Dataset: Dataset (GitHub, the-abood/AI-Powered-Self-Checkout-Systems-in-Retail-Environments). Classes: blue boost, pepsi, purple boost, quavers, red boost, tuna sandwich.

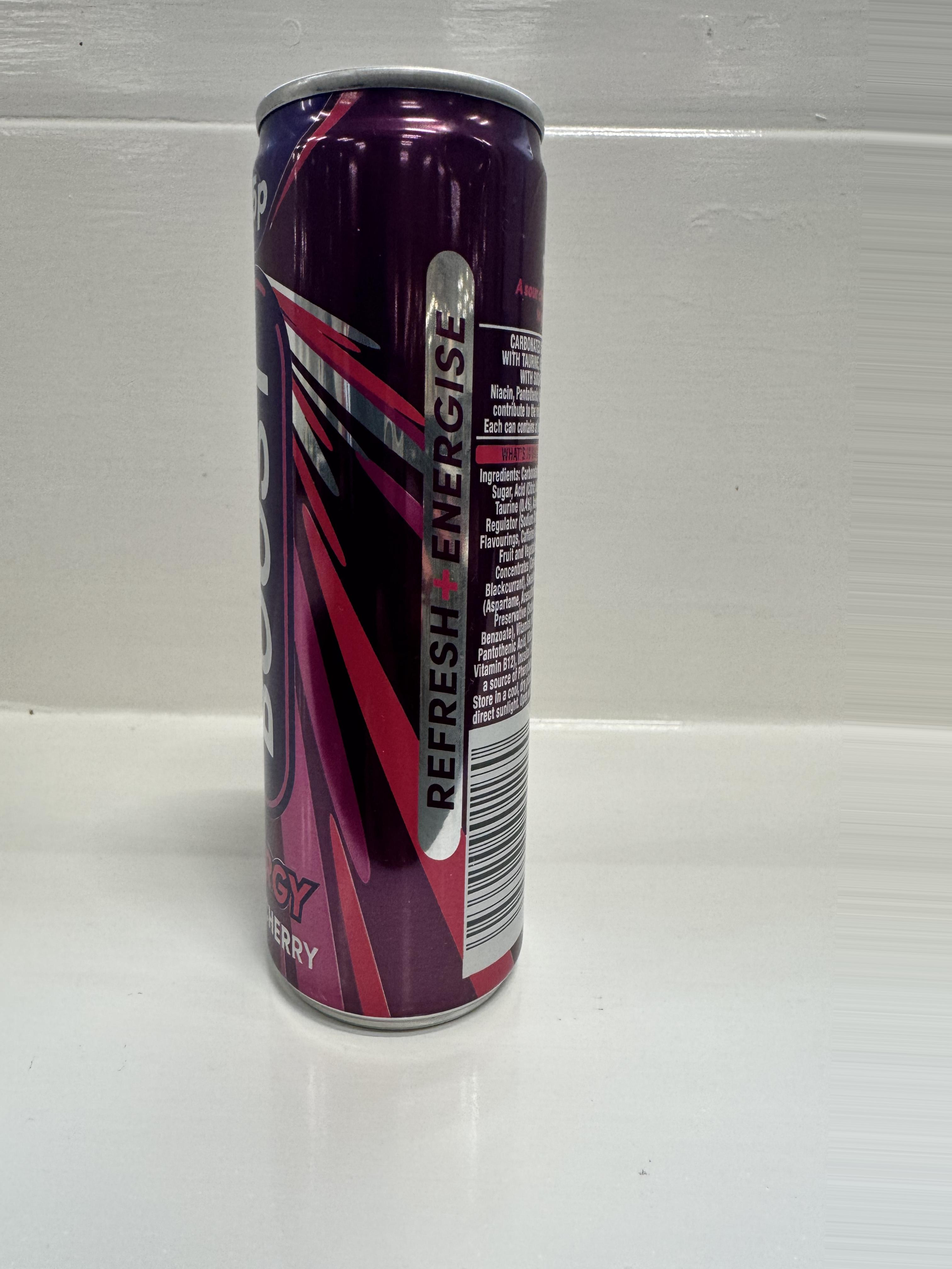
Label: purple boost

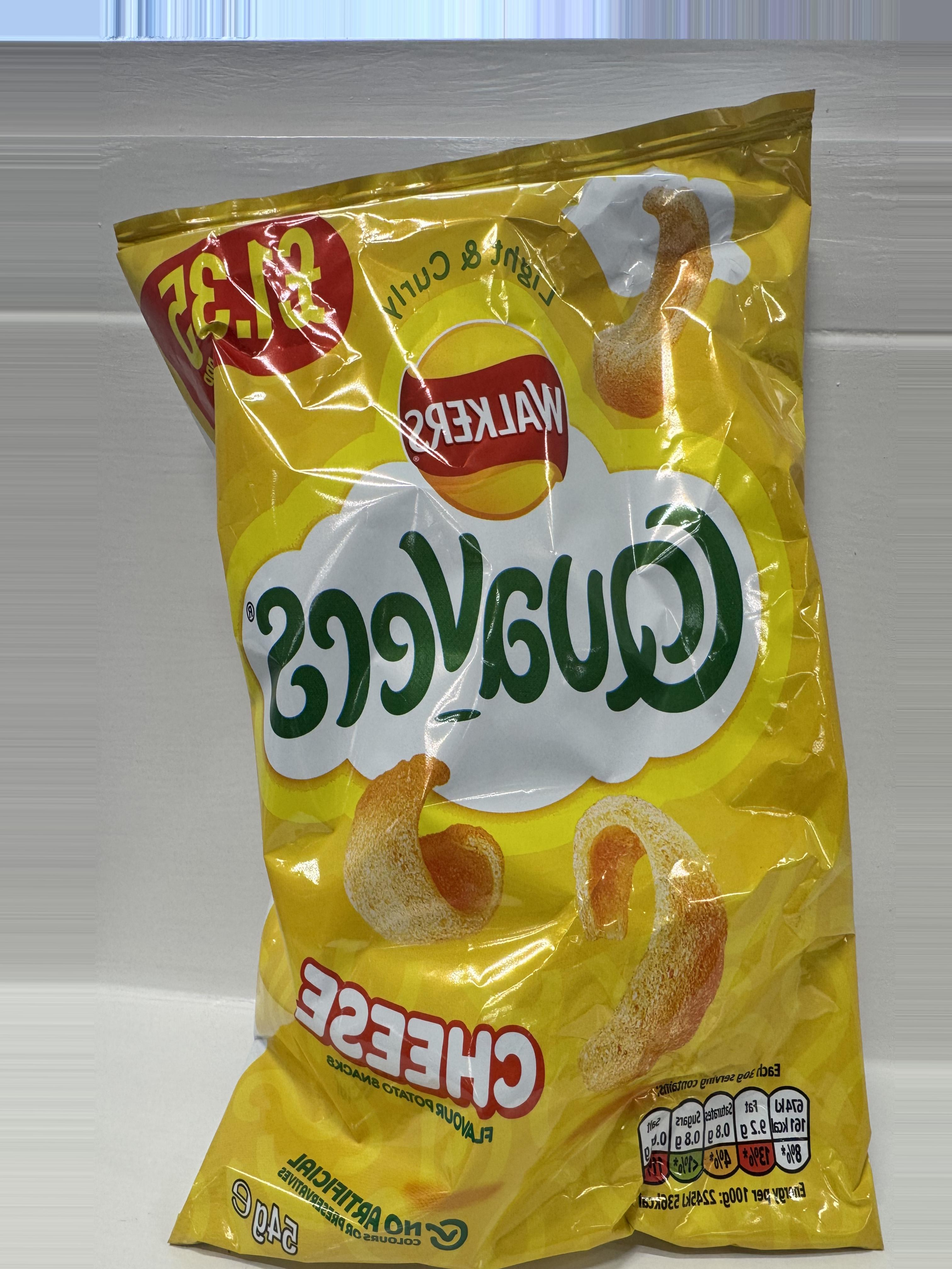
Label: quavers

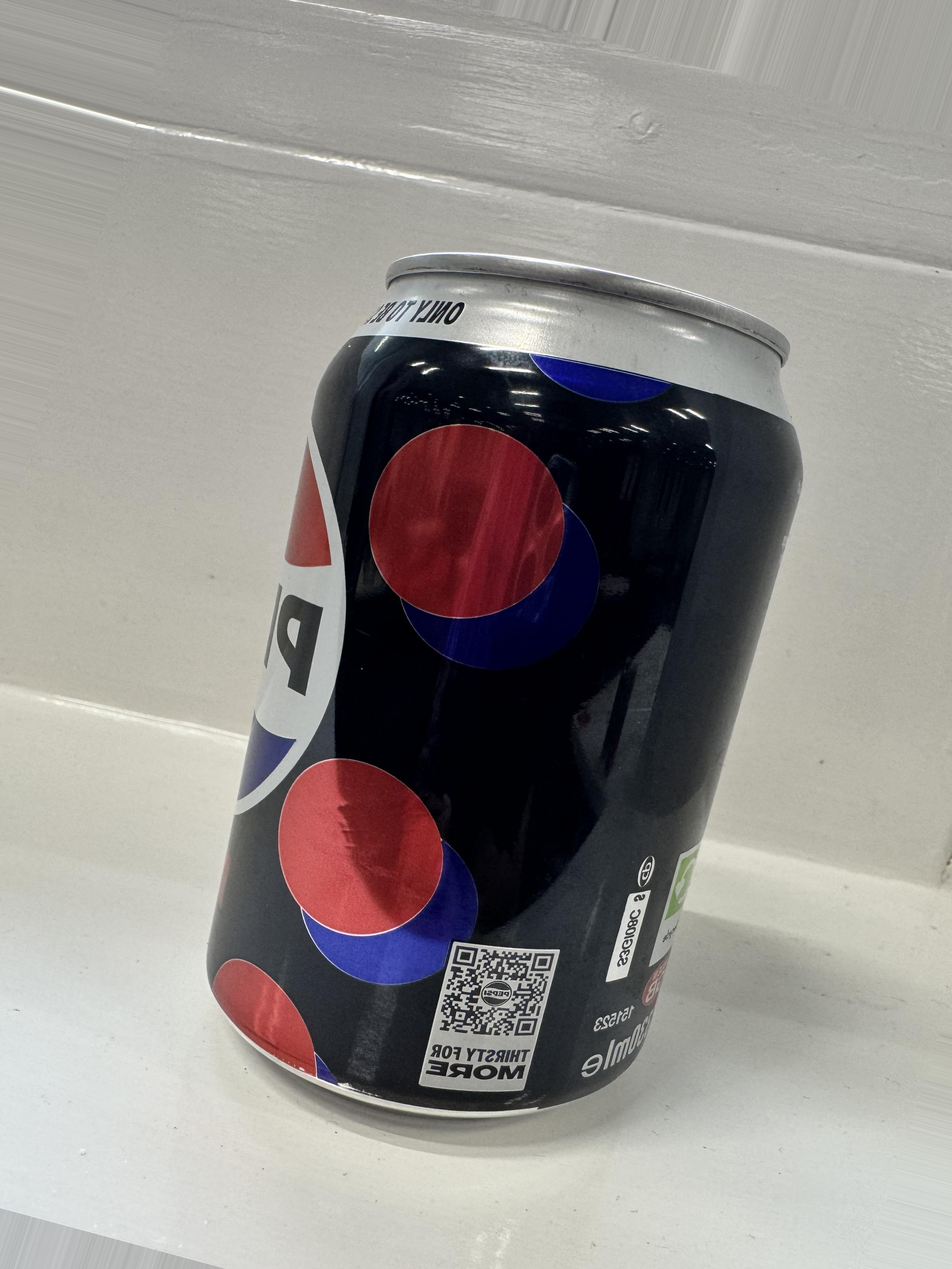
Label: pepsi

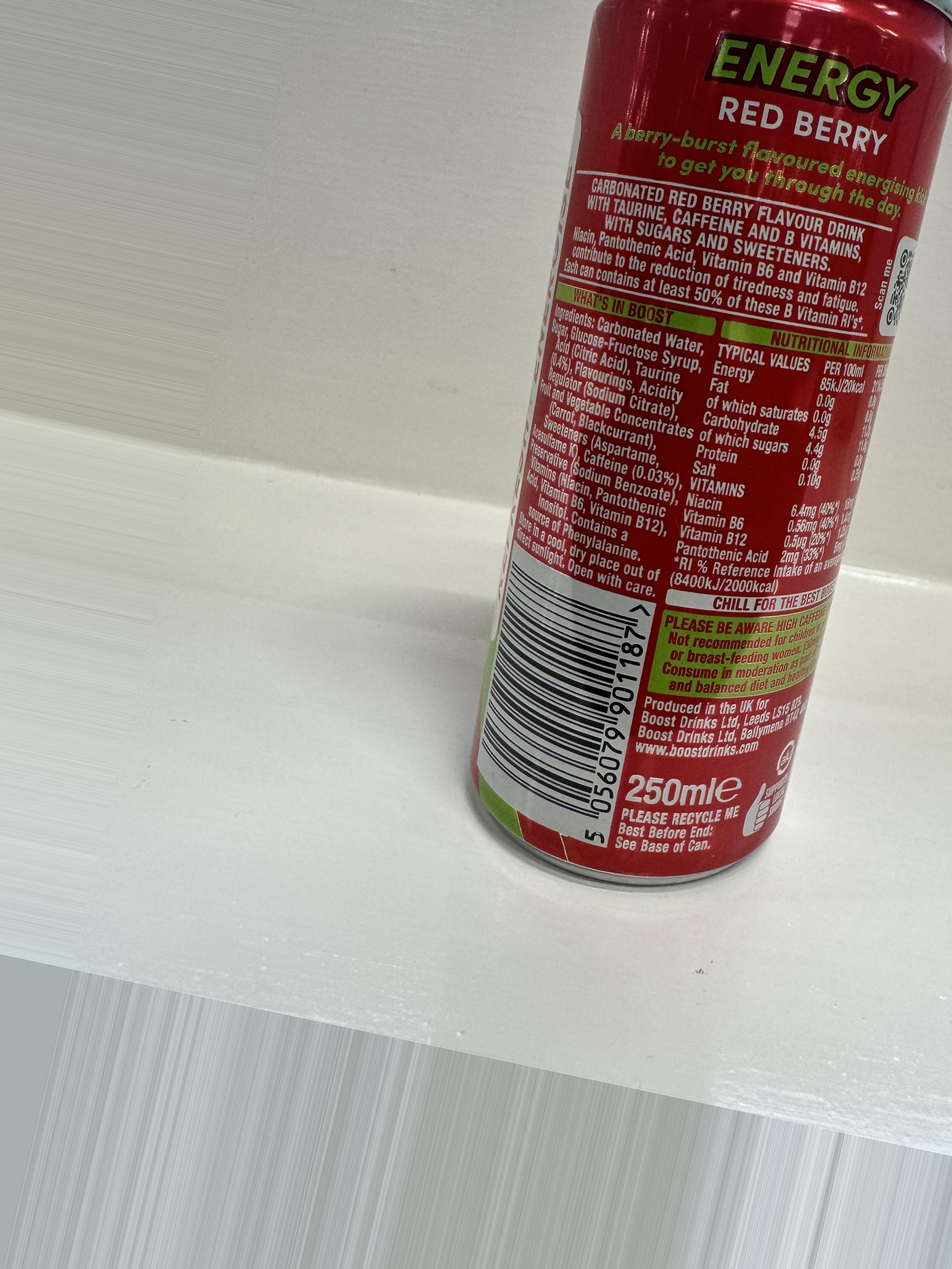
Label: red boost

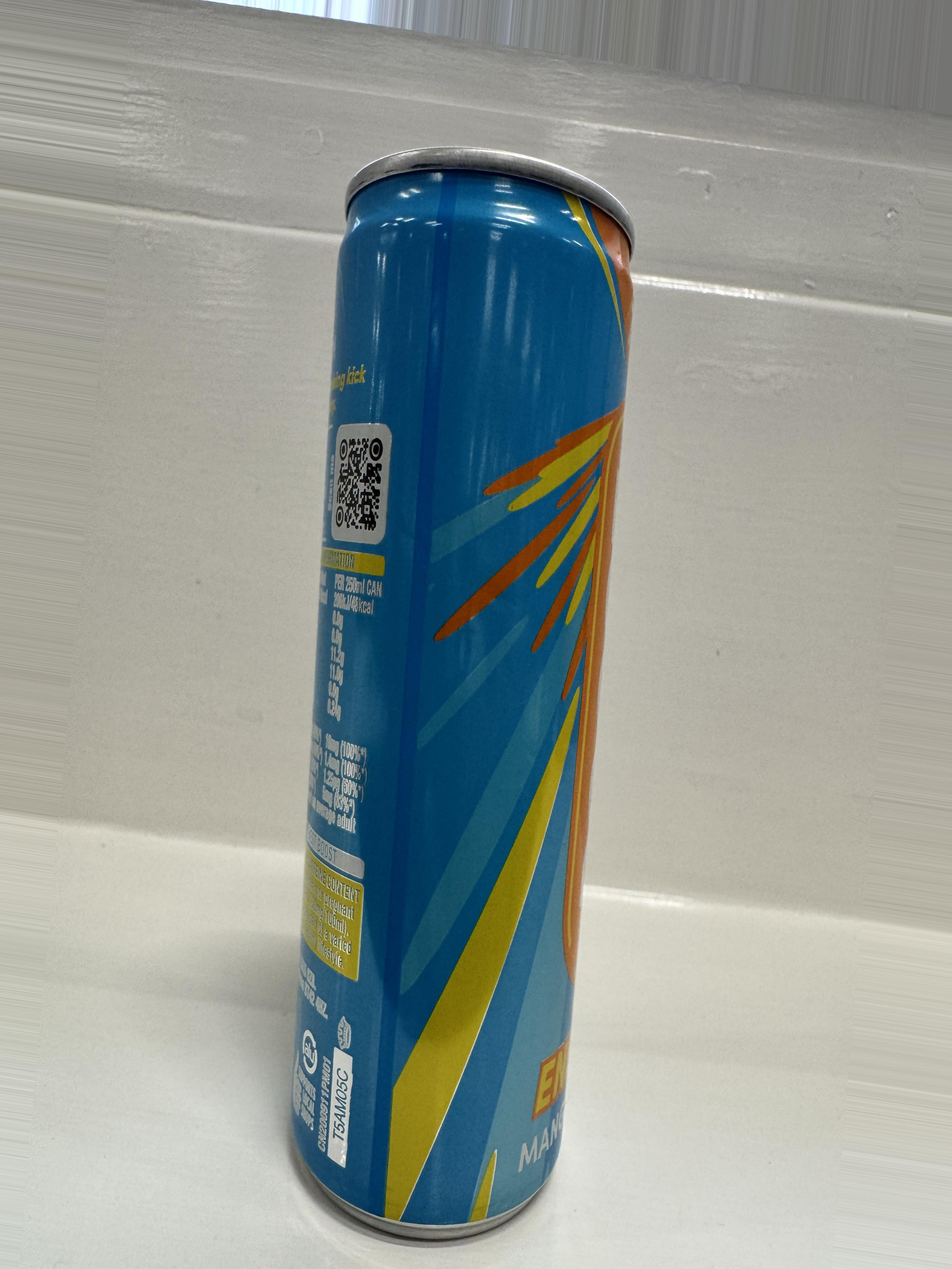
Label: blue boost

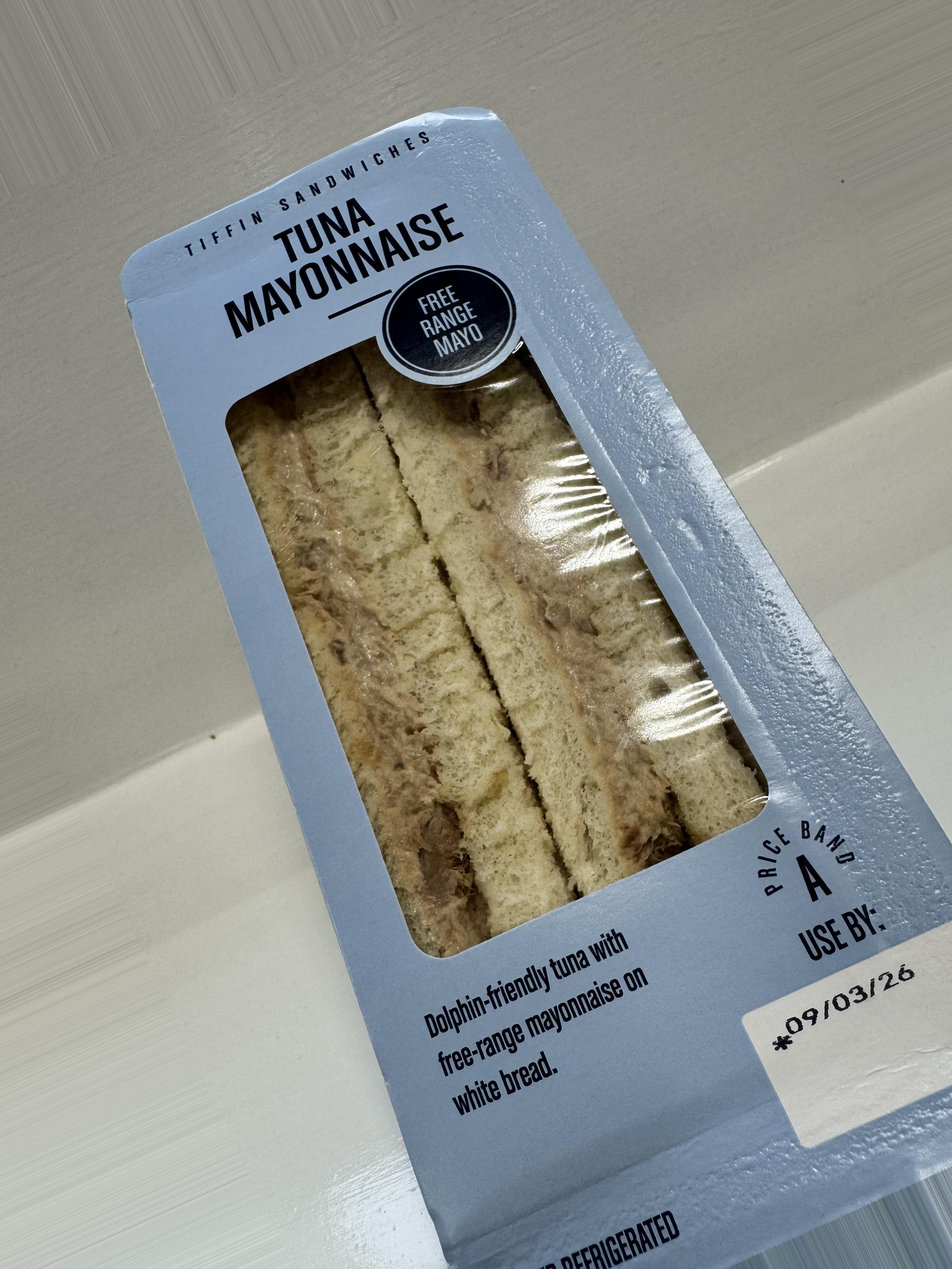
Label: tuna sandwich
